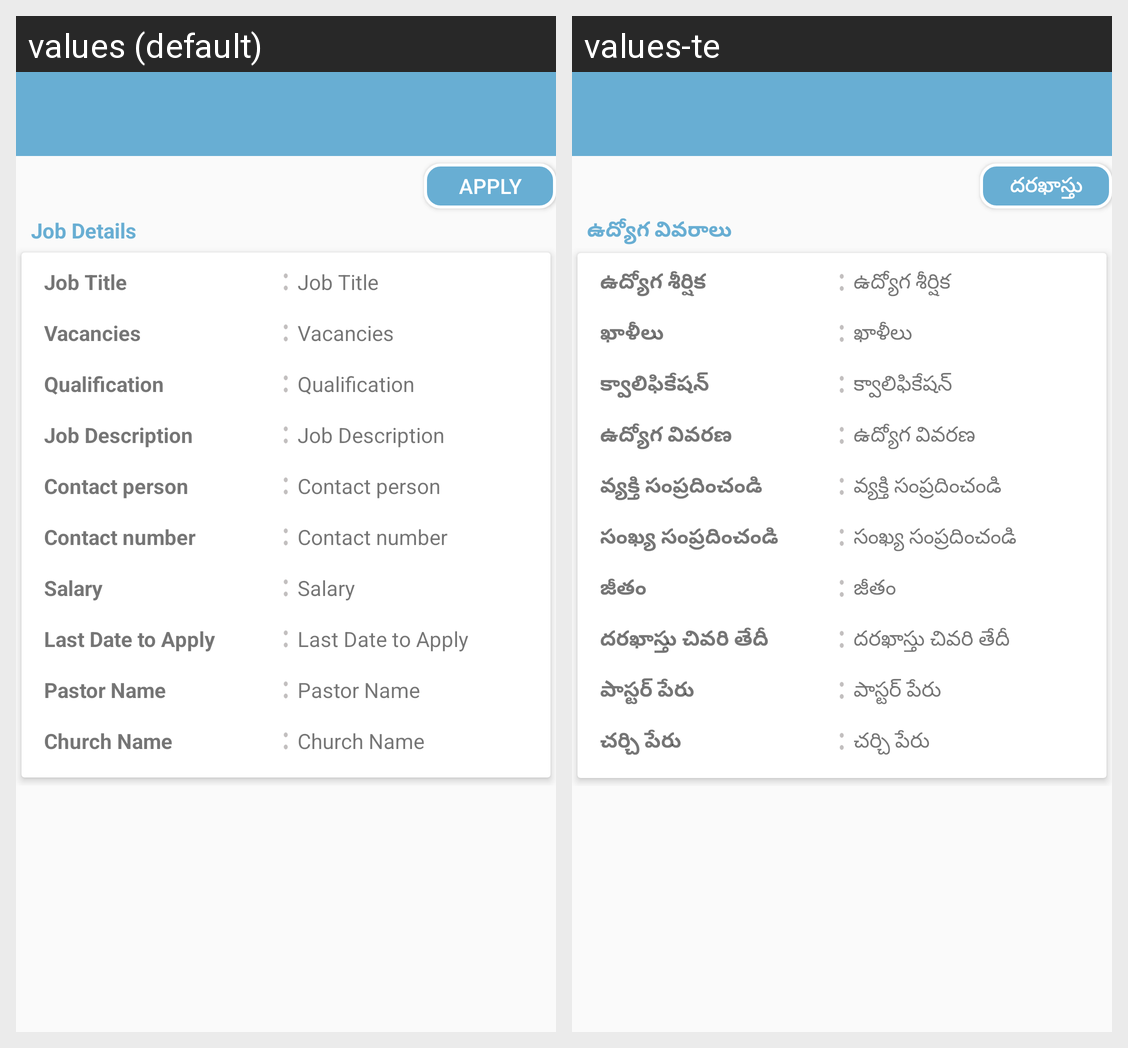

Locale-by-locale string values for the Android screen shown in this grid:
Android screen res/layout/activity_careers_deatails.xml rendered under 2 locales, left to right: values (default), values-te. Device: Nexus 5 (rendered at 1080×1920; each locale shown at half size, 540×960, under a caption strip naming it); theme AppTheme.
Strings drawn on this screen, with the default value and each locale's value (text and hints the layout hard-codes, and strings that could not be matched under every locale, appear in the picture but are not listed):

apply
  values: Apply
  values-te: దరఖాస్తు

job_details
  values: Job Details
  values-te: ఉద్యోగ వివరాలు

job_title
  values: Job Title
  values-te: ఉద్యోగ శీర్షిక

vacancies
  values: Vacancies
  values-te: ఖాళీలు

qualification
  values: Qualification
  values-te: క్వాలిఫికేషన్

job_desc
  values: Job Description
  values-te: ఉద్యోగ వివరణ

contact_person
  values: Contact person
  values-te: వ్యక్తి సంప్రదించండి

contact_number
  values: Contact number
  values-te: సంఖ్య సంప్రదించండి

salary
  values: Salary
  values-te: జీతం

last_date_to_apply
  values: Last Date to Apply
  values-te: దరఖాస్తు చివరి తేదీ

admin_name
  values: Pastor Name
  values-te: పాస్టర్ పేరు

church_name
  values: Church Name
  values-te: చర్చి పేరు
